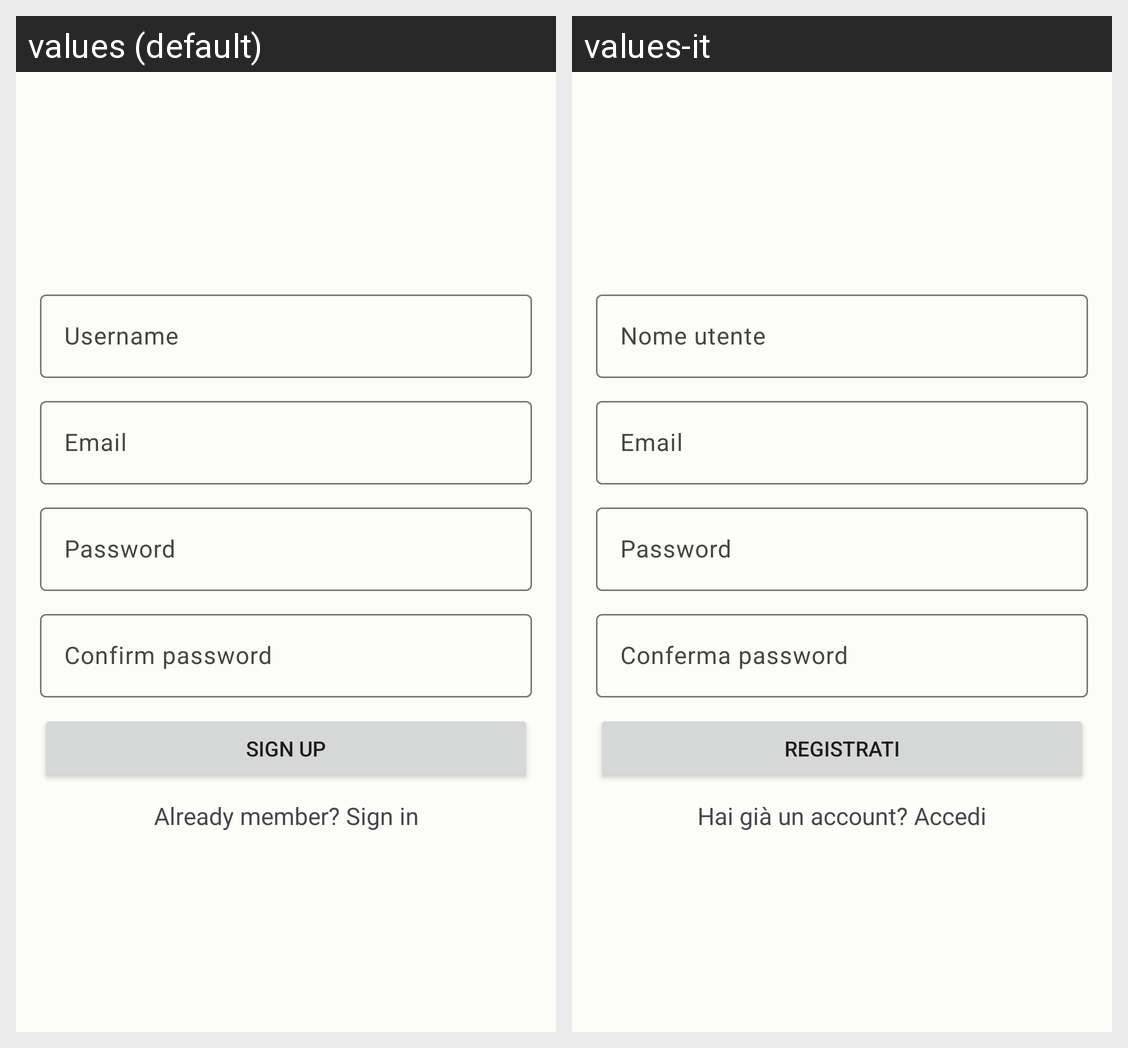

Locale-by-locale string values for the Android screen shown in this grid:
Android screen res/layout/fragment_sign_up.xml rendered under 2 locales, left to right: values (default), values-it. Device: Nexus 5 (rendered at 1080×1920; each locale shown at half size, 540×960, under a caption strip naming it); theme Base.Theme.BookmarkHub.
Strings drawn on this screen, with the default value and each locale's value (text and hints the layout hard-codes, and strings that could not be matched under every locale, appear in the picture but are not listed):

username
  values: Username
  values-it: Nome utente

email
  values: Email
  values-it: Email  [not translated; the default value is used]

password
  values: Password
  values-it: Password  [not translated; the default value is used]

confirm_password
  values: Confirm password
  values-it: Conferma password

sign_up
  values: Sign Up
  values-it: Registrati

already_member_sign_in
  values: Already member? Sign in
  values-it: Hai già un account? Accedi
